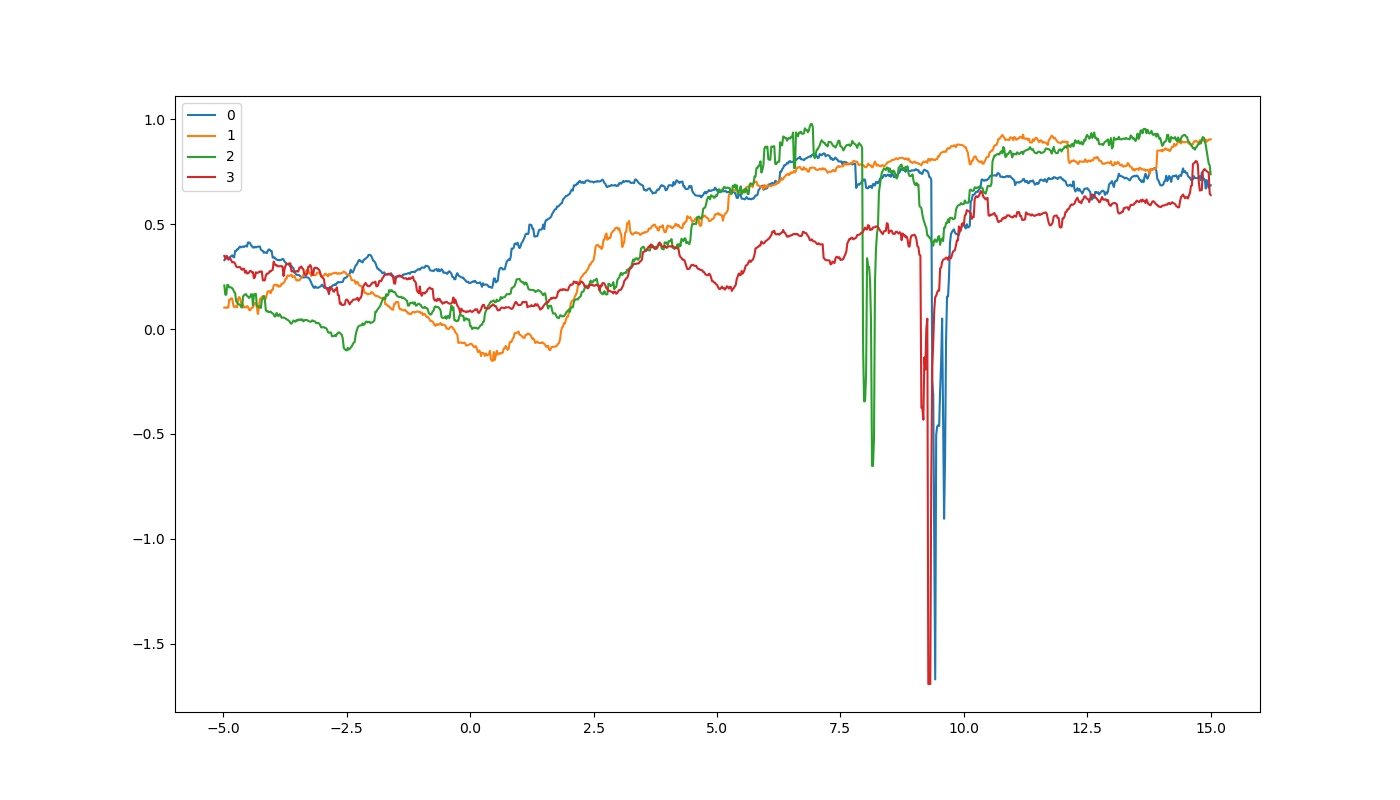

Values plotted in this chart, from the file beside it:
Time (s), 0, 1, 2, 3
-4.98, 0.3286, 0.1023, 0.2083, 0.3487
-4.96, 0.3331, 0.1032, 0.1642, 0.3365
-4.94, 0.3367, 0.1017, 0.1639, 0.3483
-4.92, 0.3408, 0.1042, 0.2109, 0.3472
-4.9, 0.3382, 0.1022, 0.2096, 0.3308
-4.88, 0.3374, 0.1408, 0.1989, 0.3342
-4.86, 0.3459, 0.1408, 0.2, 0.3371
-4.84, 0.3471, 0.1465, 0.198, 0.327
-4.82, 0.3521, 0.1465, 0.195, 0.3183
-4.8, 0.3443, 0.1163, 0.1879, 0.3193
-4.78, 0.3423, 0.1044, 0.1768, 0.3186
-4.76, 0.3729, 0.1068, 0.1721, 0.3111
-4.74, 0.373, 0.1098, 0.1323, 0.2987
-4.72, 0.3805, 0.1042, 0.1275, 0.2951
-4.7, 0.3805, 0.1436, 0.1201, 0.2955
-4.68, 0.3896, 0.153, 0.1182, 0.2959
-4.66, 0.3935, 0.1466, 0.1159, 0.2959
-4.64, 0.3894, 0.1242, 0.1054, 0.2868
-4.62, 0.3927, 0.1169, 0.1026, 0.2826
-4.6, 0.3942, 0.1178, 0.1565, 0.288
-4.58, 0.3918, 0.103, 0.1614, 0.2872
-4.56, 0.3947, 0.103, 0.1661, 0.2693
-4.54, 0.3983, 0.1056, 0.1664, 0.2777
-4.52, 0.3936, 0.1097, 0.1586, 0.2654
-4.5, 0.4131, 0.1059, 0.1547, 0.2658
-4.48, 0.4132, 0.09217, 0.1485, 0.2699
-4.46, 0.411, 0.08885, 0.1527, 0.2777
-4.44, 0.4006, 0.0975, 0.1654, 0.2768
-4.42, 0.395, 0.1031, 0.1665, 0.2707
-4.4, 0.3889, 0.1031, 0.1138, 0.2713
-4.38, 0.3889, 0.1197, 0.1653, 0.2422
-4.36, 0.3927, 0.1238, 0.1673, 0.2474
-4.34, 0.3893, 0.1247, 0.1675, 0.2711
-4.32, 0.3922, 0.1012, 0.1098, 0.267
-4.3, 0.3931, 0.07171, 0.1087, 0.2692
-4.28, 0.393, 0.1014, 0.1039, 0.2715
-4.26, 0.3943, 0.144, 0.1075, 0.2752
-4.24, 0.3786, 0.1458, 0.1006, 0.2734
-4.22, 0.3753, 0.1526, 0.1389, 0.2751
-4.2, 0.373, 0.1571, 0.1461, 0.2332
-4.18, 0.364, 0.1575, 0.1574, 0.232
-4.16, 0.366, 0.1545, 0.1416, 0.2327
-4.14, 0.3649, 0.145, 0.09202, 0.2545
-4.12, 0.3621, 0.1639, 0.08408, 0.2644
-4.1, 0.3733, 0.1794, 0.08559, 0.2646
-4.08, 0.3799, 0.1802, 0.08083, 0.2676
-4.06, 0.379, 0.1802, 0.08083, 0.2765
-4.04, 0.3723, 0.1711, 0.08354, 0.2753
-4.02, 0.3717, 0.187, 0.07745, 0.2796
-4.0, 0.3404, 0.187, 0.07526, 0.2825
-3.98, 0.3419, 0.208, 0.07082, 0.322
-3.96, 0.3415, 0.2104, 0.05932, 0.3108
-3.94, 0.3333, 0.2116, 0.06233, 0.3041
-3.92, 0.3322, 0.2076, 0.07708, 0.3056
-3.9, 0.3289, 0.2108, 0.06414, 0.2994
-3.88, 0.3306, 0.2018, 0.06261, 0.2996
-3.86, 0.3281, 0.2041, 0.07123, 0.2996
-3.84, 0.3295, 0.2041, 0.06461, 0.2999
-3.82, 0.331, 0.2169, 0.05384, 0.3003
-3.8, 0.3351, 0.2163, 0.05479, 0.298
... 940 more rows
